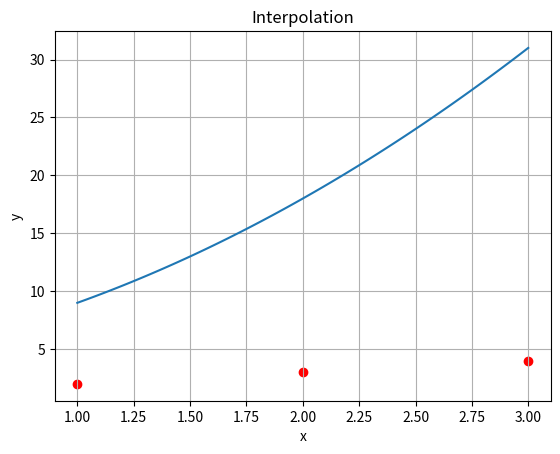

The matplotlib source for this figure:

from math import *
import math
import sys
import matplotlib.pyplot as plt
import numpy as np
from sympy import symbols, diff, sympify
import random


class Interpolation:
    def __init__(self, initial_set_xy=[[1, 2], [2, 3], [3, 4]]):

        self.set_xy = np.array(initial_set_xy)
        self.x_array = self.set_xy[:, 0]
        self.y_array = self.set_xy[:, 1]
        self.n = len(self.x_array)

    def solveSystem(self):
        coefficients = []
        
        for i in range(self.n):
            current_y = self.y_array[i]
            coefficient = 1

            for j in range(self.n):
                if i != j:
                    coefficient *= (self.x_array[i] - self.x_array[j]) / (self.x_array[i] - self.x_array[j])

            coefficients.append(current_y * coefficient)

        print(f"Coefficients: {coefficients}")

        return coefficients


interpolation = Interpolation()
coeffs = interpolation.solveSystem()



# Plotting the interpolation
x = np.linspace(min(interpolation.x_array), max(interpolation.x_array), 100)
y = np.polyval(coeffs, x)

plt.plot(x, y)
plt.scatter(interpolation.x_array, interpolation.y_array, color='red')
plt.xlabel('x')
plt.ylabel('y')
plt.title('Interpolation')
plt.grid(True)
plt.show()
